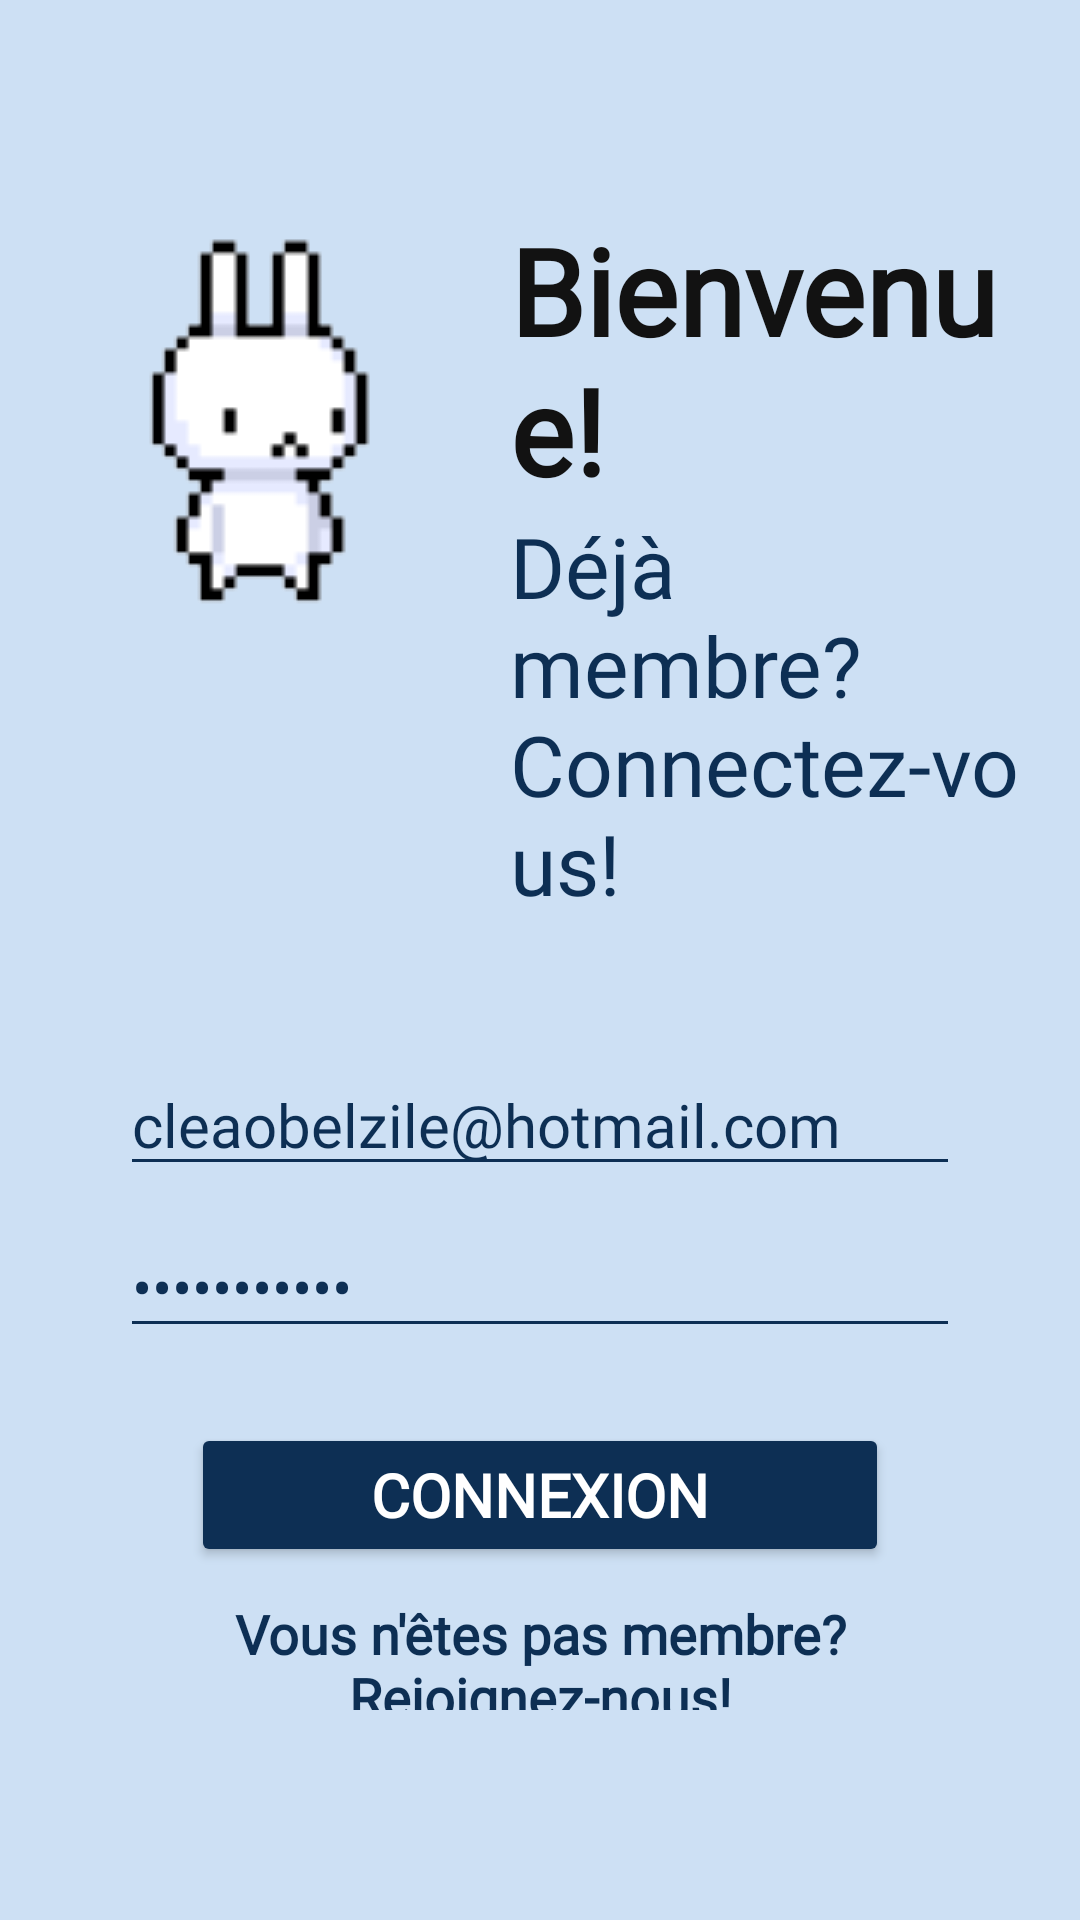

Layout XML and referenced resources for this Android screen:
<!-- AndroidManifest.xml: application theme Theme.ComPiNion -->
<!-- res/layout/fragment_login.xml -->
<?xml version="1.0" encoding="utf-8"?>
<LinearLayout xmlns:android="http://schemas.android.com/apk/res/android"
    xmlns:app="http://schemas.android.com/apk/res-auto"
    xmlns:tools="http://schemas.android.com/tools"
    android:layout_width="match_parent"
    android:layout_height="match_parent"
    android:background="@color/lightBlue"
    android:orientation="vertical"
    android:screenOrientation="portrait"
    android:paddingHorizontal="20dp"
    android:paddingVertical="50dp"
    tools:context=".loginFragments.LoginFragment">

    <LinearLayout
        android:layout_width="wrap_content"
        android:layout_height="wrap_content"
        android:layout_marginVertical="20dp"
        android:orientation="horizontal">

        <ImageView
            android:id="@+id/ivIcon"
            android:layout_width="match_parent"
            android:layout_height="wrap_content"
            android:layout_marginRight="14dp"
            app:srcCompat="@drawable/ch_rabbit" />

        <LinearLayout
            android:layout_width="match_parent"
            android:layout_height="wrap_content"
            android:orientation="vertical">

            <TextView
                android:id="@+id/tvBienvenue"
                android:layout_width="wrap_content"
                android:layout_height="wrap_content"
                android:fontFamily="@font/lexend"
                android:text="@string/welcome"
                android:textColor="@color/black"
                android:textSize="40dp"
                android:textStyle="bold" />

            <TextView
                android:id="@+id/tvText"
                android:layout_width="wrap_content"
                android:layout_height="wrap_content"
                android:fontFamily="@font/lexend"
                android:text="@string/connectez_vous"
                android:textColor="@color/hardBlue"
                android:textSize="28dp" />

        </LinearLayout>

    </LinearLayout>

    <LinearLayout
        android:layout_width="wrap_content"
        android:layout_height="wrap_content"
        android:layout_gravity="center"
        android:orientation="vertical"
        android:padding="20dp">

        <EditText
            android:id="@+id/etEmail_loginFragment"
            android:layout_width="match_parent"
            android:layout_height="wrap_content"
            android:layout_gravity="center"
            android:layout_marginVertical="5dp"
            android:backgroundTint="@color/hardBlue"
            android:ems="10"
            android:fontFamily="@font/lexend"
            android:hint="Email"
            android:inputType="textEmailAddress"
            android:text="cleaobelzile@hotmail.com"
            android:textColor="@color/hardBlue"
            android:textColorHint="@color/black"
            android:textSize="20sp" />

        <EditText
            android:id="@+id/etPassword_loginFragment"
            android:layout_width="match_parent"
            android:layout_height="wrap_content"
            android:layout_gravity="center"
            android:layout_marginVertical="5dp"
            android:backgroundTint="@color/hardBlue"
            android:ems="10"
            android:fontFamily="@font/lexend"
            android:hint="Password"
            android:inputType="textPassword"
            android:text="Password123"
            android:textColor="@color/hardBlue"
            android:textColorHint="@color/black"
            android:textSize="20sp" />

        <Button
            android:id="@+id/btLogin"
            android:layout_width="wrap_content"
            android:layout_height="wrap_content"
            android:layout_gravity="center"
            android:layout_marginTop="20dp"
            android:backgroundTint="@color/hardBlue"
            android:fontFamily="@font/lexend"
            android:paddingHorizontal="60dp"
            android:text="@string/btnConnexion"
            android:textColor="@color/white"
            android:textSize="20sp"
            android:textStyle="bold" />

        <TextView
            android:id="@+id/tvCreateAccount_loginFragment"
            android:layout_width="wrap_content"
            android:layout_height="wrap_content"
            android:layout_gravity="center"
            android:layout_marginTop="10dp"
            android:fontFamily="@font/lexend"
            android:text="@string/creation"
            android:textAlignment="center"
            android:textColor="@color/hardBlue"
            android:textSize="18sp"
            android:textStyle="bold" />

        <CheckBox
            android:id="@+id/checkLogged"
            android:layout_width="match_parent"
            android:layout_height="wrap_content"
            android:layout_marginTop="20dp"
            android:text="@string/keeplogged"
            android:textColor="@color/hardBlue" />
    </LinearLayout>

    <RadioGroup
        android:id="@+id/toggleLanguage"
        android:layout_width="150dp"
        android:layout_height="wrap_content"
        android:layout_gravity="end"
        android:background="@drawable/rectangleborder"
        android:checkedButton="@id/english"
        android:orientation="horizontal">

        <RadioButton
            android:id="@+id/francais"
            android:layout_width="0dp"
            android:layout_height="match_parent"
            android:layout_marginLeft="1dp"
            android:layout_marginTop="1dp"
            android:layout_marginBottom="1dp"
            android:layout_weight="1"
            android:background="@drawable/whiteoutline"
            android:button="@null"
            android:gravity="center"
            android:tag="fr"
            android:text="Français"
            android:textColor="@color/hardBlue" />

        <RadioButton
            android:id="@+id/english"
            android:layout_width="0dp"
            android:layout_height="match_parent"
            android:layout_marginTop="1dp"
            android:layout_marginRight="1dp"
            android:layout_marginBottom="1dp"
            android:layout_weight="1"
            android:background="@drawable/whiteoutline"
            android:button="@null"
            android:gravity="center"
            android:tag="eng"
            android:text="Anglais"
            android:textColor="@color/hardBlue" />
    </RadioGroup>

</LinearLayout>
<!-- resources referenced by this layout -->
<resources>
  <color name="black">#121212</color>
  <color name="hardBlue">#0D2F54</color>
  <color name="lightBlue">#CDE0F4</color>
  <color name="white">#FFFFFFFF</color>
  <!-- drawable ch_rabbit: png bitmap (drawable, 1873 bytes) -->
  <!-- drawable whiteoutline (drawable) -->
  <?xml version="1.0" encoding="UTF-8" standalone="no"?>
  <selector xmlns:android="http://schemas.android.com/apk/res/android">
      <item android:drawable="@color/white" android:state_checked="true" />
      <item android:drawable="@color/white" android:state_pressed="true" />
      <item android:drawable="@android:color/transparent" />
  </selector>
  <string name="btnConnexion">Connexion</string>
  <string name="connectez_vous">Déjà membre? Connectez-vous!</string>
  <string name="creation">Vous n\'êtes pas membre? Rejoignez-nous!</string>
  <string name="keeplogged">Stay logged in</string>
  <string name="welcome">Bienvenue!</string>
  <style name="Theme.ComPiNion" parent="Base.Theme.ComPiNion" />
  <style name="Base.Theme.ComPiNion" parent="Theme.Material3.DayNight.NoActionBar">
          
          
      </style>
</resources>
